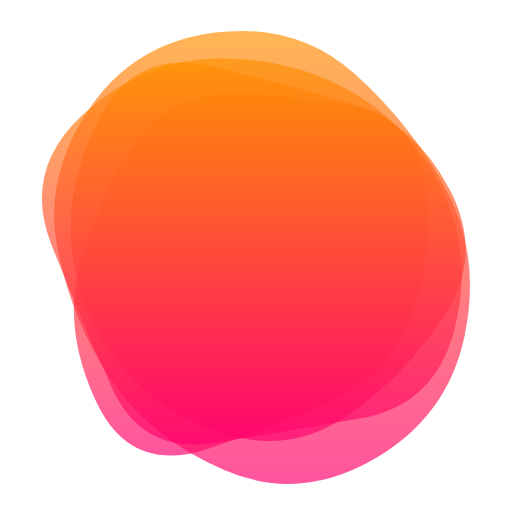
t = 0.00 s
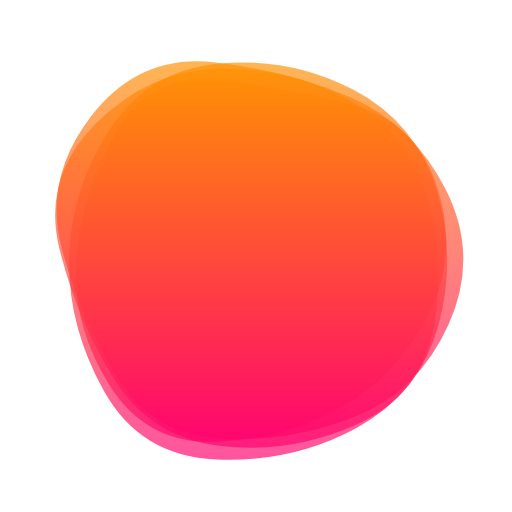
t = 1.41 s
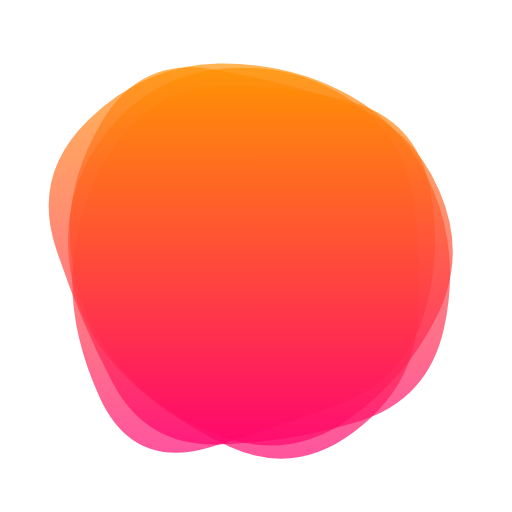
t = 3.52 s
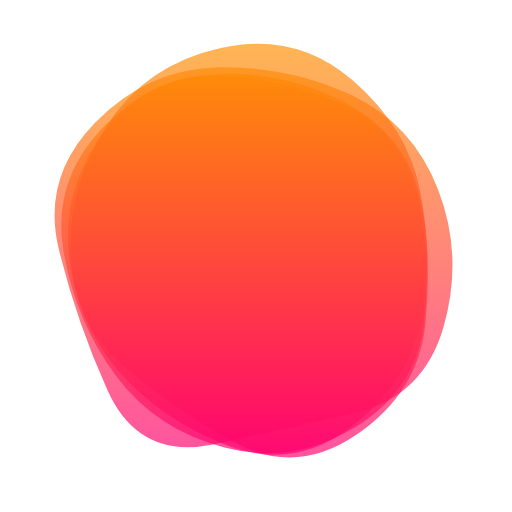
t = 4.93 s
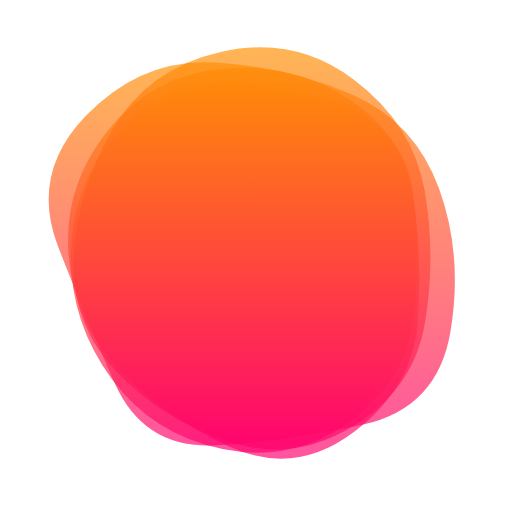
t = 6.33 s
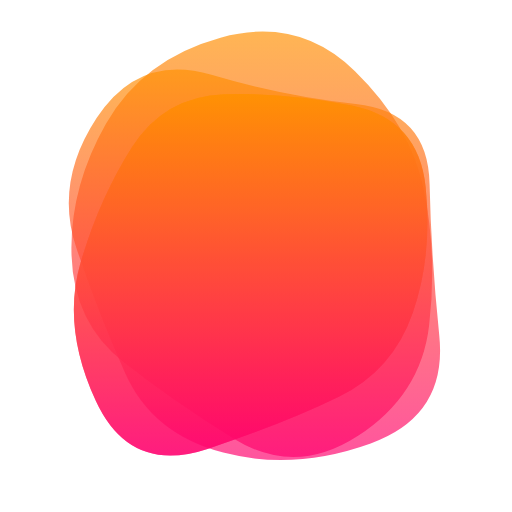
t = 8.44 s

The animated SVG that drew these frames (rendered in a browser with its animation timeline set to each time). Animation: 4 SMIL elements (animate=4); frames cover the first 8.44 s, repeats indefinitely.

<svg version="1.1" xmlns="http://www.w3.org/2000/svg" viewBox="0 0 500 500" width="100%" id="blobSvg" style="opacity: 1;" transform="rotate(0)" filter="blur(0px)">
                        <defs>
                        <linearGradient id="gradient" x1="0%" y1="0%" x2="0%" y2="100%">
                            <stop offset="0%" style="stop-color: rgb(255, 145, 0);"></stop>
                            <stop offset="100%" style="stop-color: rgb(255, 0, 111);"></stop>
                        </linearGradient>
                        </defs>
                        
                    <path id="blob" fill="url(#gradient)" style="opacity: 0.67;"><animate attributeName="d" dur="19.7s" repeatCount="indefinite" values="M402.96858,305.89372Q383.43068,361.78743,330.92976,387.4658Q278.42884,413.14418,202.60721,438.39372Q126.78558,463.64325,93.53789,391.42791Q60.29021,319.21257,78.64603,256.64233Q97.00185,194.07209,128.64418,144.10813Q160.28651,94.14418,219.21534,92.06839Q278.14418,89.9926,343.5342,103.10536Q408.92421,116.21812,415.71534,183.10906Q422.50647,250,402.96858,305.89372Z;M433.0232,309.9192Q393.01281,369.83841,338.3352,406.40881Q283.6576,442.97921,221.7752,424.49281Q159.8928,406.0064,119.2384,358.9864Q78.584,311.9664,70.5304,246.7752Q62.4768,181.584,97.7552,114.4464Q133.0336,47.3088,206.208,64.61119Q279.3824,81.91359,342.208,100.8192Q405.0336,119.7248,439.0336,184.8624Q473.0336,250,433.0232,309.9192Z;M404.21696,312.89783Q400.5999,375.79567,344.18719,420.60848Q287.77447,465.42129,222.25959,438.51488Q156.7447,411.60848,114.36806,363.06382Q71.99143,314.51917,65.98083,247.80853Q59.97023,181.09788,105.72982,130.10217Q151.4894,79.10645,216.18088,77.25959Q280.87235,75.41272,335.88295,103.82341Q390.89355,132.2341,399.36378,191.11705Q407.83401,250,404.21696,312.89783Z;M419.06254,317.79517Q411.11118,385.59033,349.66843,425.59894Q288.22568,465.60755,228.34547,428.45831Q168.46526,391.30906,120.24124,353.19622Q72.01722,315.08338,69.86103,249.40801Q67.70483,183.73263,103.47221,120.73263Q139.23958,57.73263,215.36631,36.75347Q291.49305,15.77432,346.41495,69.35242Q401.33686,122.93051,414.17538,186.46526Q427.0139,250,419.06254,317.79517Z;M429,328Q437,406,362,433Q287,460,218,442Q149,424,122.5,365Q96,306,74.5,242Q53,178,94.5,115Q136,52,206.5,73Q277,94,347.5,101.5Q418,109,419.5,179.5Q421,250,429,328Z;M443.46373,322.92581Q424.06453,395.85162,352.29275,408.54192Q280.52096,421.23222,209.43547,432.55323Q138.34998,443.87423,108.93547,378.01696Q79.52096,312.15968,50.50966,239.62741Q21.49835,167.09515,80.22256,112.52096Q138.94677,57.94677,211.78709,57.03792Q284.62741,56.12906,342.97339,89.43146Q401.31936,122.73387,432.09114,186.36693Q462.86293,250,443.46373,322.92581Z;M428.39652,310.63781Q395.12039,371.27562,337.58607,396.3189Q280.05174,421.36219,204.00896,441.94775Q127.96619,462.5333,107.32787,385.81839Q86.68955,309.10348,96.33581,253.18955Q105.98207,197.27562,134.68904,148.26665Q163.396,99.25769,224.43929,74.05174Q285.48258,48.8458,334.83632,93.40548Q384.19006,137.96516,422.93135,193.98258Q461.67264,250,428.39652,310.63781Z;M402.96858,305.89372Q383.43068,361.78743,330.92976,387.4658Q278.42884,413.14418,202.60721,438.39372Q126.78558,463.64325,93.53789,391.42791Q60.29021,319.21257,78.64603,256.64233Q97.00185,194.07209,128.64418,144.10813Q160.28651,94.14418,219.21534,92.06839Q278.14418,89.9926,343.5342,103.10536Q408.92421,116.21812,415.71534,183.10906Q422.50647,250,402.96858,305.89372Z"></animate></path><path id="blob" fill="url(#gradient)" style="opacity: 0.67;"><animate attributeName="d" dur="19.7s" repeatCount="indefinite" values="M453.57191,328.53752Q437.08754,407.07503,364.57816,448.74386Q292.06878,490.41269,219.55628,459.1657Q147.04377,427.91871,108.99375,371.46874Q70.94372,315.01876,56.52814,244.52814Q42.11255,174.03752,86.02814,107.96874Q129.94372,41.89995,209.98749,31.84993Q290.03126,21.79991,346.01876,71.89683Q402.00625,121.99375,436.03126,185.99687Q470.05628,250,453.57191,328.53752Z;M402.96858,305.89372Q383.43068,361.78743,330.92976,387.4658Q278.42884,413.14418,202.60721,438.39372Q126.78558,463.64325,93.53789,391.42791Q60.29021,319.21257,78.64603,256.64233Q97.00185,194.07209,128.64418,144.10813Q160.28651,94.14418,219.21534,92.06839Q278.14418,89.9926,343.5342,103.10536Q408.92421,116.21812,415.71534,183.10906Q422.50647,250,402.96858,305.89372Z;M443.46373,322.92581Q424.06453,395.85162,352.29275,408.54192Q280.52096,421.23222,209.43547,432.55323Q138.34998,443.87423,108.93547,378.01696Q79.52096,312.15968,50.50966,239.62741Q21.49835,167.09515,80.22256,112.52096Q138.94677,57.94677,211.78709,57.03792Q284.62741,56.12906,342.97339,89.43146Q401.31936,122.73387,432.09114,186.36693Q462.86293,250,443.46373,322.92581Z;M429,328Q437,406,362,433Q287,460,218,442Q149,424,122.5,365Q96,306,74.5,242Q53,178,94.5,115Q136,52,206.5,73Q277,94,347.5,101.5Q418,109,419.5,179.5Q421,250,429,328Z;M419.06254,317.79517Q411.11118,385.59033,349.66843,425.59894Q288.22568,465.60755,228.34547,428.45831Q168.46526,391.30906,120.24124,353.19622Q72.01722,315.08338,69.86103,249.40801Q67.70483,183.73263,103.47221,120.73263Q139.23958,57.73263,215.36631,36.75347Q291.49305,15.77432,346.41495,69.35242Q401.33686,122.93051,414.17538,186.46526Q427.0139,250,419.06254,317.79517Z;M414.53769,321.38989Q420.37096,392.77979,350.00938,405.59743Q279.64779,418.41507,213.62261,422.99375Q147.59743,427.57242,94.94338,376.434Q42.28934,325.29559,42.19191,249.67298Q42.09448,174.05036,91.48437,117.78308Q140.87426,61.5158,214.61636,47.15422Q288.35846,32.79263,348.05974,75.5158Q407.76103,118.23897,408.23272,184.11949Q408.70441,250,414.53769,321.38989Z;M428.39652,310.63781Q395.12039,371.27562,337.58607,396.3189Q280.05174,421.36219,204.00896,441.94775Q127.96619,462.5333,107.32787,385.81839Q86.68955,309.10348,96.33581,253.18955Q105.98207,197.27562,134.68904,148.26665Q163.396,99.25769,224.43929,74.05174Q285.48258,48.8458,334.83632,93.40548Q384.19006,137.96516,422.93135,193.98258Q461.67264,250,428.39652,310.63781Z;M453.57191,328.53752Q437.08754,407.07503,364.57816,448.74386Q292.06878,490.41269,219.55628,459.1657Q147.04377,427.91871,108.99375,371.46874Q70.94372,315.01876,56.52814,244.52814Q42.11255,174.03752,86.02814,107.96874Q129.94372,41.89995,209.98749,31.84993Q290.03126,21.79991,346.01876,71.89683Q402.00625,121.99375,436.03126,185.99687Q470.05628,250,453.57191,328.53752Z"></animate></path><path id="blob" fill="url(#gradient)" style="opacity: 0.67;"><animate attributeName="d" dur="19.7s" repeatCount="indefinite" values="M433.0232,309.9192Q393.01281,369.83841,338.3352,406.40881Q283.6576,442.97921,221.7752,424.49281Q159.8928,406.0064,119.2384,358.9864Q78.584,311.9664,70.5304,246.7752Q62.4768,181.584,97.7552,114.4464Q133.0336,47.3088,206.208,64.61119Q279.3824,81.91359,342.208,100.8192Q405.0336,119.7248,439.0336,184.8624Q473.0336,250,433.0232,309.9192Z;M443.46373,322.92581Q424.06453,395.85162,352.29275,408.54192Q280.52096,421.23222,209.43547,432.55323Q138.34998,443.87423,108.93547,378.01696Q79.52096,312.15968,50.50966,239.62741Q21.49835,167.09515,80.22256,112.52096Q138.94677,57.94677,211.78709,57.03792Q284.62741,56.12906,342.97339,89.43146Q401.31936,122.73387,432.09114,186.36693Q462.86293,250,443.46373,322.92581Z;M404.21696,312.89783Q400.5999,375.79567,344.18719,420.60848Q287.77447,465.42129,222.25959,438.51488Q156.7447,411.60848,114.36806,363.06382Q71.99143,314.51917,65.98083,247.80853Q59.97023,181.09788,105.72982,130.10217Q151.4894,79.10645,216.18088,77.25959Q280.87235,75.41272,335.88295,103.82341Q390.89355,132.2341,399.36378,191.11705Q407.83401,250,404.21696,312.89783Z;M402.96858,305.89372Q383.43068,361.78743,330.92976,387.4658Q278.42884,413.14418,202.60721,438.39372Q126.78558,463.64325,93.53789,391.42791Q60.29021,319.21257,78.64603,256.64233Q97.00185,194.07209,128.64418,144.10813Q160.28651,94.14418,219.21534,92.06839Q278.14418,89.9926,343.5342,103.10536Q408.92421,116.21812,415.71534,183.10906Q422.50647,250,402.96858,305.89372Z;M425.57934,323.79599Q426.22734,397.59197,355.10104,419.41516Q283.97474,441.23834,222.29242,423.00907Q160.6101,404.77979,95.49644,367.33031Q30.38277,329.88083,44.58128,255.13536Q58.77979,180.3899,99.7419,120.41159Q140.70401,60.43329,214.57221,45.49287Q288.44042,30.55246,350.61367,72.29792Q412.78692,114.04339,418.85914,182.0217Q424.93135,250,425.57934,323.79599Z;M414.53769,321.38989Q420.37096,392.77979,350.00938,405.59743Q279.64779,418.41507,213.62261,422.99375Q147.59743,427.57242,94.94338,376.434Q42.28934,325.29559,42.19191,249.67298Q42.09448,174.05036,91.48437,117.78308Q140.87426,61.5158,214.61636,47.15422Q288.35846,32.79263,348.05974,75.5158Q407.76103,118.23897,408.23272,184.11949Q408.70441,250,414.53769,321.38989Z;M419.06254,317.79517Q411.11118,385.59033,349.66843,425.59894Q288.22568,465.60755,228.34547,428.45831Q168.46526,391.30906,120.24124,353.19622Q72.01722,315.08338,69.86103,249.40801Q67.70483,183.73263,103.47221,120.73263Q139.23958,57.73263,215.36631,36.75347Q291.49305,15.77432,346.41495,69.35242Q401.33686,122.93051,414.17538,186.46526Q427.0139,250,419.06254,317.79517Z;M433.0232,309.9192Q393.01281,369.83841,338.3352,406.40881Q283.6576,442.97921,221.7752,424.49281Q159.8928,406.0064,119.2384,358.9864Q78.584,311.9664,70.5304,246.7752Q62.4768,181.584,97.7552,114.4464Q133.0336,47.3088,206.208,64.61119Q279.3824,81.91359,342.208,100.8192Q405.0336,119.7248,439.0336,184.8624Q473.0336,250,433.0232,309.9192Z"></animate></path><path id="blob" fill="url(#gradient)" style="opacity: 0.67;"><animate attributeName="d" dur="19.7s" repeatCount="indefinite" values="M443.46373,322.92581Q424.06453,395.85162,352.29275,408.54192Q280.52096,421.23222,209.43547,432.55323Q138.34998,443.87423,108.93547,378.01696Q79.52096,312.15968,50.50966,239.62741Q21.49835,167.09515,80.22256,112.52096Q138.94677,57.94677,211.78709,57.03792Q284.62741,56.12906,342.97339,89.43146Q401.31936,122.73387,432.09114,186.36693Q462.86293,250,443.46373,322.92581Z;M404.21696,312.89783Q400.5999,375.79567,344.18719,420.60848Q287.77447,465.42129,222.25959,438.51488Q156.7447,411.60848,114.36806,363.06382Q71.99143,314.51917,65.98083,247.80853Q59.97023,181.09788,105.72982,130.10217Q151.4894,79.10645,216.18088,77.25959Q280.87235,75.41272,335.88295,103.82341Q390.89355,132.2341,399.36378,191.11705Q407.83401,250,404.21696,312.89783Z;M419.06254,317.79517Q411.11118,385.59033,349.66843,425.59894Q288.22568,465.60755,228.34547,428.45831Q168.46526,391.30906,120.24124,353.19622Q72.01722,315.08338,69.86103,249.40801Q67.70483,183.73263,103.47221,120.73263Q139.23958,57.73263,215.36631,36.75347Q291.49305,15.77432,346.41495,69.35242Q401.33686,122.93051,414.17538,186.46526Q427.0139,250,419.06254,317.79517Z;M402.96858,305.89372Q383.43068,361.78743,330.92976,387.4658Q278.42884,413.14418,202.60721,438.39372Q126.78558,463.64325,93.53789,391.42791Q60.29021,319.21257,78.64603,256.64233Q97.00185,194.07209,128.64418,144.10813Q160.28651,94.14418,219.21534,92.06839Q278.14418,89.9926,343.5342,103.10536Q408.92421,116.21812,415.71534,183.10906Q422.50647,250,402.96858,305.89372Z;M428.39652,310.63781Q395.12039,371.27562,337.58607,396.3189Q280.05174,421.36219,204.00896,441.94775Q127.96619,462.5333,107.32787,385.81839Q86.68955,309.10348,96.33581,253.18955Q105.98207,197.27562,134.68904,148.26665Q163.396,99.25769,224.43929,74.05174Q285.48258,48.8458,334.83632,93.40548Q384.19006,137.96516,422.93135,193.98258Q461.67264,250,428.39652,310.63781Z;M429,328Q437,406,362,433Q287,460,218,442Q149,424,122.5,365Q96,306,74.5,242Q53,178,94.5,115Q136,52,206.5,73Q277,94,347.5,101.5Q418,109,419.5,179.5Q421,250,429,328Z;M425.57934,323.79599Q426.22734,397.59197,355.10104,419.41516Q283.97474,441.23834,222.29242,423.00907Q160.6101,404.77979,95.49644,367.33031Q30.38277,329.88083,44.58128,255.13536Q58.77979,180.3899,99.7419,120.41159Q140.70401,60.43329,214.57221,45.49287Q288.44042,30.55246,350.61367,72.29792Q412.78692,114.04339,418.85914,182.0217Q424.93135,250,425.57934,323.79599Z;M443.46373,322.92581Q424.06453,395.85162,352.29275,408.54192Q280.52096,421.23222,209.43547,432.55323Q138.34998,443.87423,108.93547,378.01696Q79.52096,312.15968,50.50966,239.62741Q21.49835,167.09515,80.22256,112.52096Q138.94677,57.94677,211.78709,57.03792Q284.62741,56.12906,342.97339,89.43146Q401.31936,122.73387,432.09114,186.36693Q462.86293,250,443.46373,322.92581Z"></animate></path></svg>